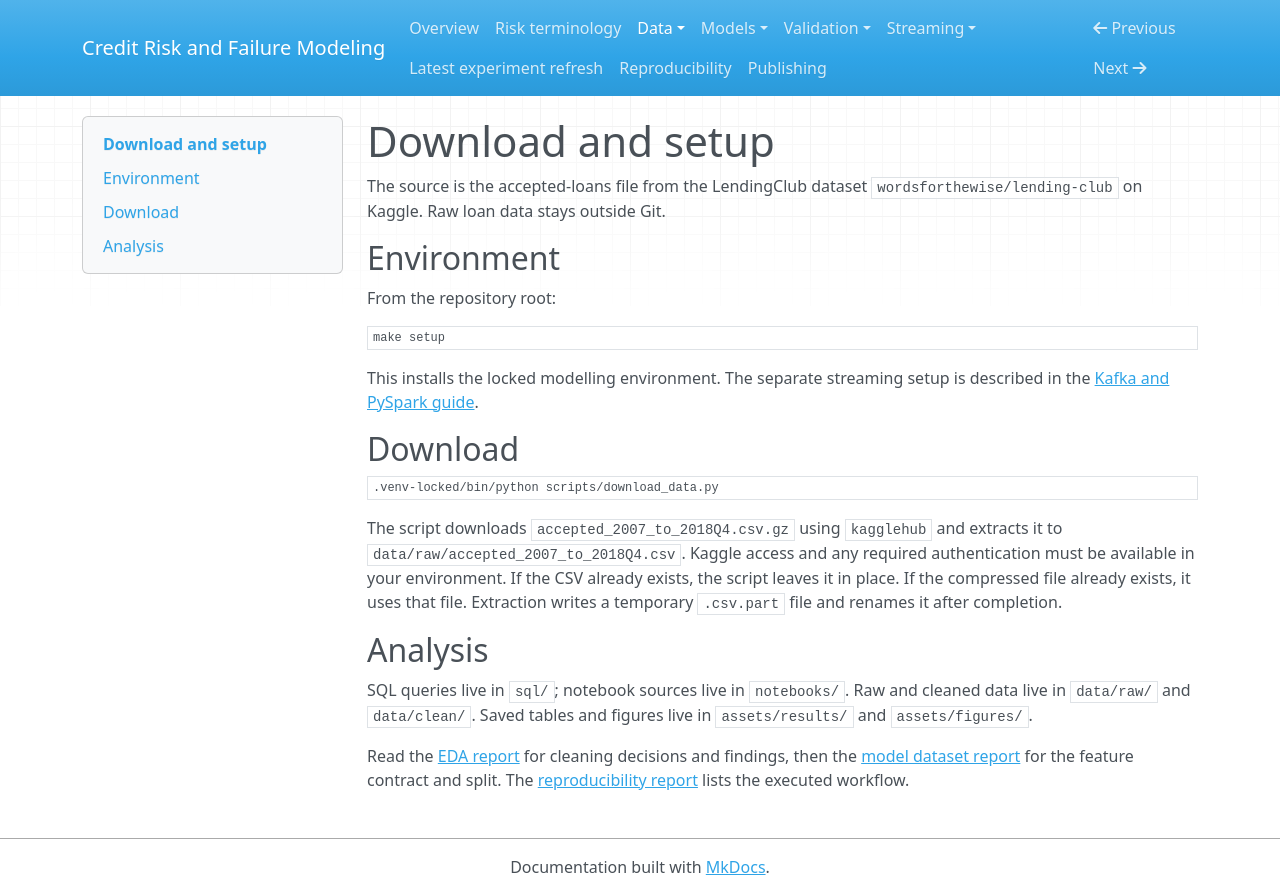

repository: Codezy93/Credit-Risk-and-Failure-Modeling-Platform · page: data_setup/index.html · generator: mkdocs

# Download and setup

The source is the accepted-loans file from the LendingClub dataset
`wordsforthewise/lending-club` on Kaggle. Raw loan data stays outside Git.

## Environment

From the repository root:

```bash
make setup
```

This installs the locked modelling environment. The separate streaming setup
is described in the [Kafka and PySpark guide](streaming.md).

## Download

```bash
.venv-locked/bin/python scripts/download_data.py
```

The script downloads `accepted_2007_to_2018Q4.csv.gz` using `kagglehub`
and extracts it to `data/raw/accepted_2007_to_2018Q4.csv`.
Kaggle access and any required authentication must be available in your environment.
If the CSV already exists, the script leaves it in place. If the compressed file
already exists, it uses that file. Extraction writes a temporary `.csv.part`
file and renames it after completion.

## Analysis

SQL queries live in `sql/`; notebook sources live in `notebooks/`.
Raw and cleaned data live in `data/raw/` and `data/clean/`.
Saved tables and figures live in `assets/results/` and `assets/figures/`.

Read the [EDA report](eda_summary.md) for cleaning decisions and findings,
then the [model dataset report](model_data.md) for the feature contract and split.
The [reproducibility report](reproducibility.md) lists the executed workflow.
